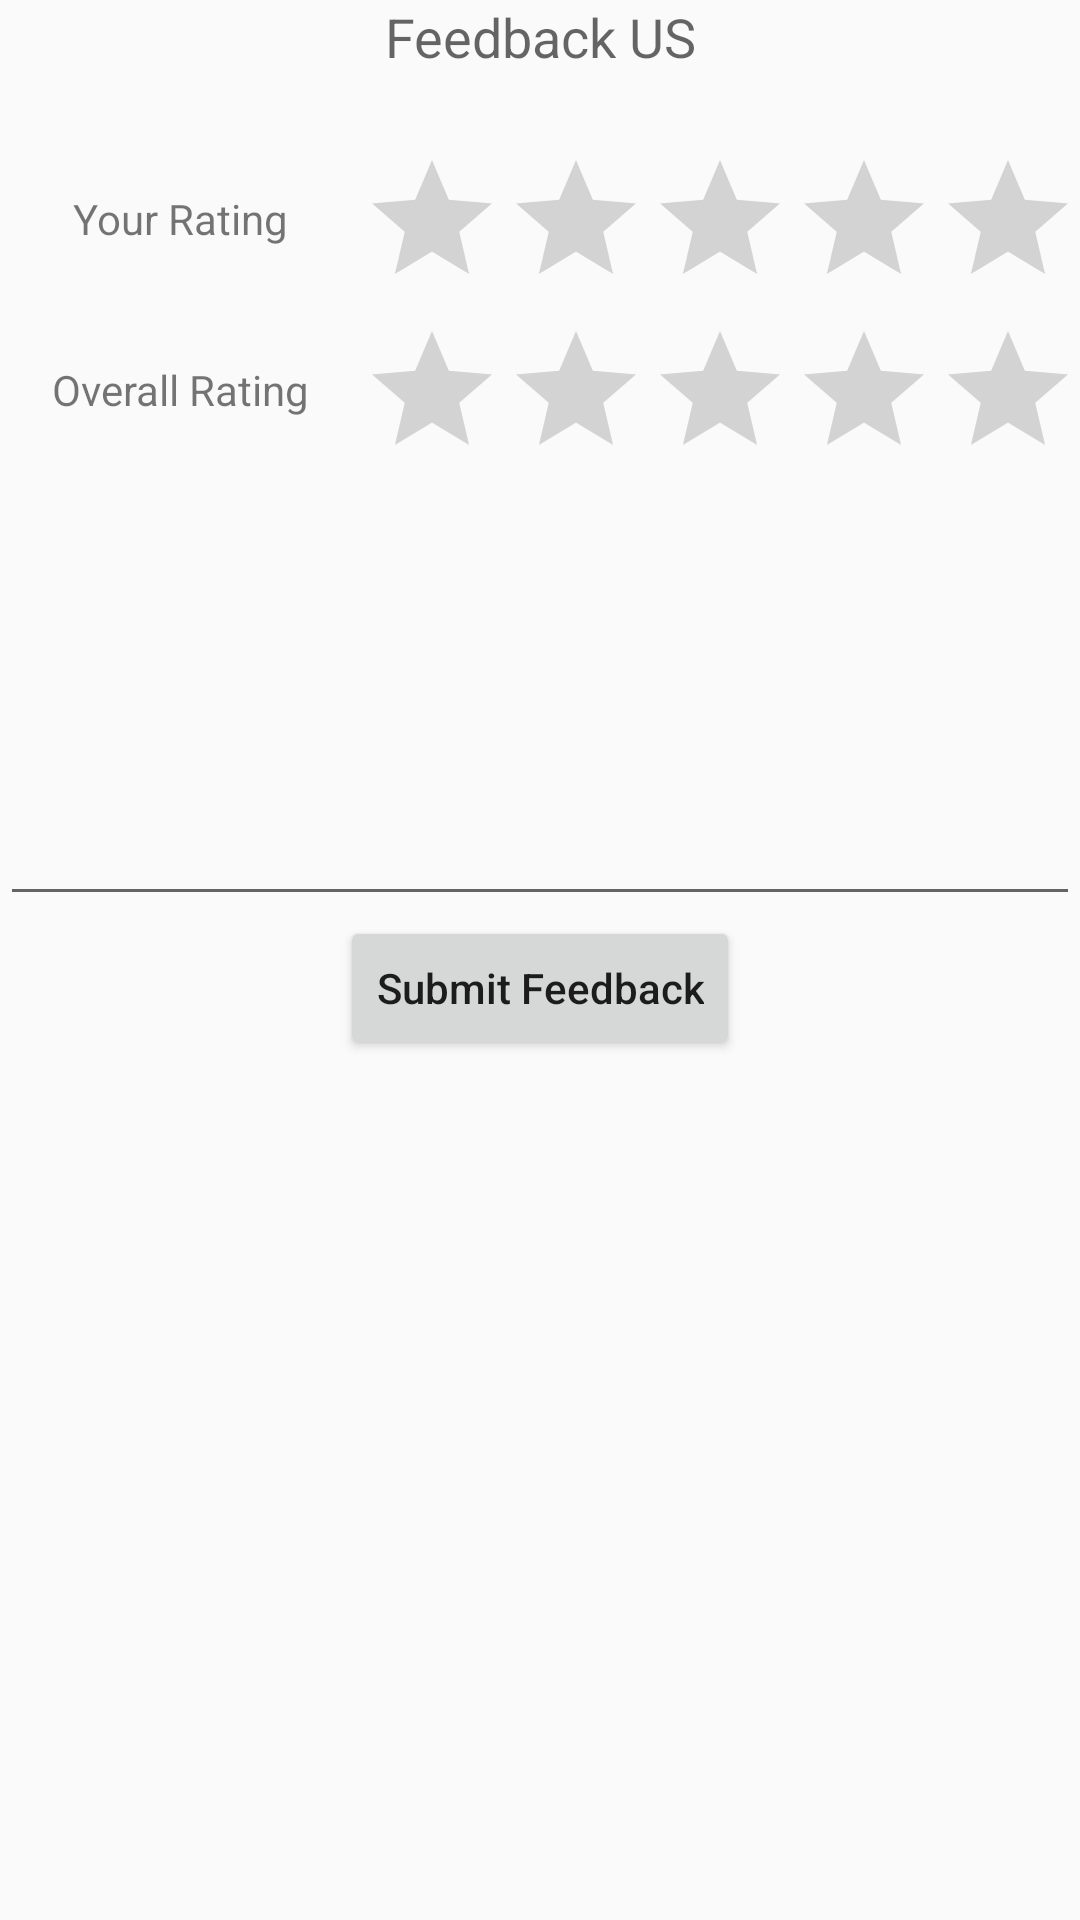

Here is an Android app screen rendered from its layout file. Give the layout XML and the strings, colors and styles it references.
<!-- AndroidManifest.xml: application theme AppTheme.Light -->
<!-- res/layout/fragment_feedback.xml -->
<LinearLayout xmlns:android="http://schemas.android.com/apk/res/android"
    xmlns:tools="http://schemas.android.com/tools" android:layout_width="match_parent"
    android:layout_height="match_parent"
    android:orientation="vertical"
    tools:context="templates.yogeshbalan.com.navigationdrawertemplatee.fragments.feedback"
    android:weightSum="1">

    

    <TextView
        android:layout_width="match_parent"
        android:layout_height="wrap_content"
        android:textAppearance="?android:attr/textAppearanceMedium"
        android:text="Feedback US"
        android:id="@+id/textView3"
        android:gravity="center_vertical|center_horizontal"
        android:layout_marginBottom="25dp" />

    <LinearLayout
        android:orientation="horizontal"
        android:layout_width="match_parent"
        android:layout_height="wrap_content">

        <TextView
            android:layout_width="wrap_content"
            android:layout_height="47dp"
            android:textAppearance="?android:attr/textAppearanceSmall"
            android:text="Your Rating"
            android:id="@+id/textView14"
            android:layout_weight="1"
            android:gravity="center_vertical|center_horizontal" />

        <RatingBar
            android:layout_width="wrap_content"
            android:layout_height="wrap_content"
            android:id="@+id/yourrate"
            android:numStars="5"
            android:layout_gravity="right"/>
    </LinearLayout>

    <LinearLayout
        android:orientation="horizontal"
        android:layout_width="match_parent"
        android:layout_height="wrap_content" >

        <TextView
            android:layout_width="wrap_content"
            android:layout_height="47dp"
            android:textAppearance="?android:attr/textAppearanceSmall"
            android:text="Overall Rating"
            android:id="@+id/textView16"
            android:layout_weight="1"
            android:gravity="center_vertical|center_horizontal" />

        <RatingBar
            android:layout_width="wrap_content"
            android:layout_height="wrap_content"
            android:id="@+id/overallrate"
            android:numStars="5"
            android:layout_gravity="right"/>
    </LinearLayout>

    <EditText
        android:layout_width="match_parent"
        android:layout_height="wrap_content"
        android:id="@+id/feedback"
        android:layout_weight="0.26" />

    <Button
        android:layout_width="wrap_content"
        android:layout_height="wrap_content"
        android:text="Submit Feedback"
        android:id="@+id/submitfeedback"
        android:textAllCaps="false"
        android:layout_gravity="center_horizontal" />
</LinearLayout>
<!-- resources referenced by this layout -->
<resources>
  <style name="AppTheme.Light" parent="Theme.AppCompat.Light.NoActionBar">
          
          <item name="drawerArrowStyle">@style/DrawerArrowStyle</item>
  
          
          <item name="colorPrimary">@color/colorPrimary</item>
          <item name="colorPrimaryDark">@color/colorPrimaryDark</item>
          <item name="colorAccent">@color/colorAccent</item>
      </style>
  <style name="DrawerArrowStyle" parent="Widget.AppCompat.DrawerArrowToggle">
          <item name="spinBars">false</item>
          <item name="color">@android:color/white</item>
      </style>
  <color name="colorPrimary">#1976D2</color>
  <color name="colorPrimaryDark">#1976D2</color>
  <color name="colorAccent">#F44336</color>
</resources>
